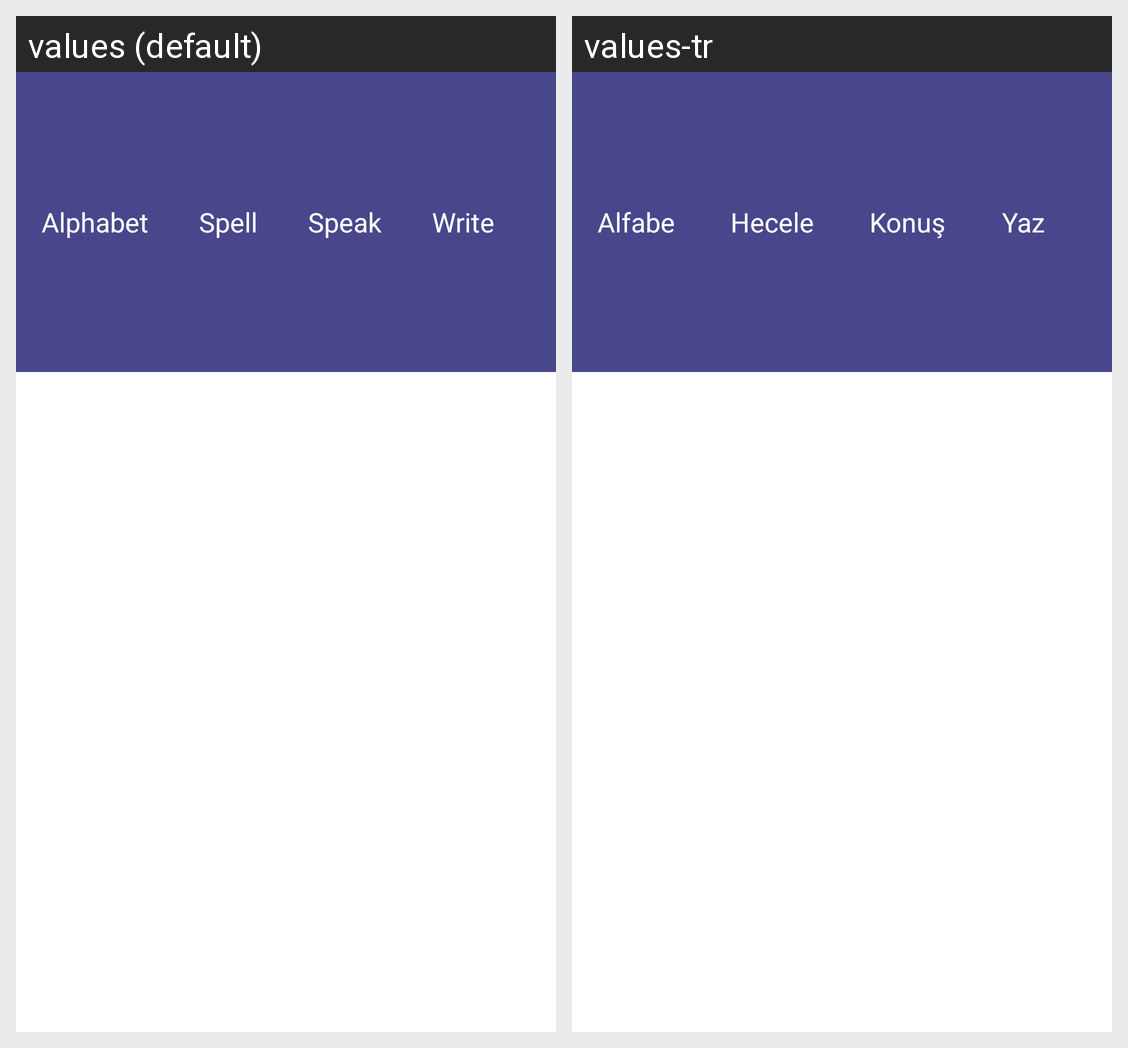

Locale-by-locale string values for the Android screen shown in this grid:
Android screen res/layout/activity_main.xml rendered under 2 locales, left to right: values (default), values-tr. Device: Nexus 5 (rendered at 1080×1920; each locale shown at half size, 540×960, under a caption strip naming it); theme AppTheme.
Strings drawn on this screen, with the default value and each locale's value (text and hints the layout hard-codes, and strings that could not be matched under every locale, appear in the picture but are not listed):

alphabet
  values: Alphabet
  values-tr: Alfabe

spell
  values: Spell
  values-tr: Hecele

speak
  values: Speak
  values-tr: Konuş

write
  values: Write
  values-tr: Yaz
